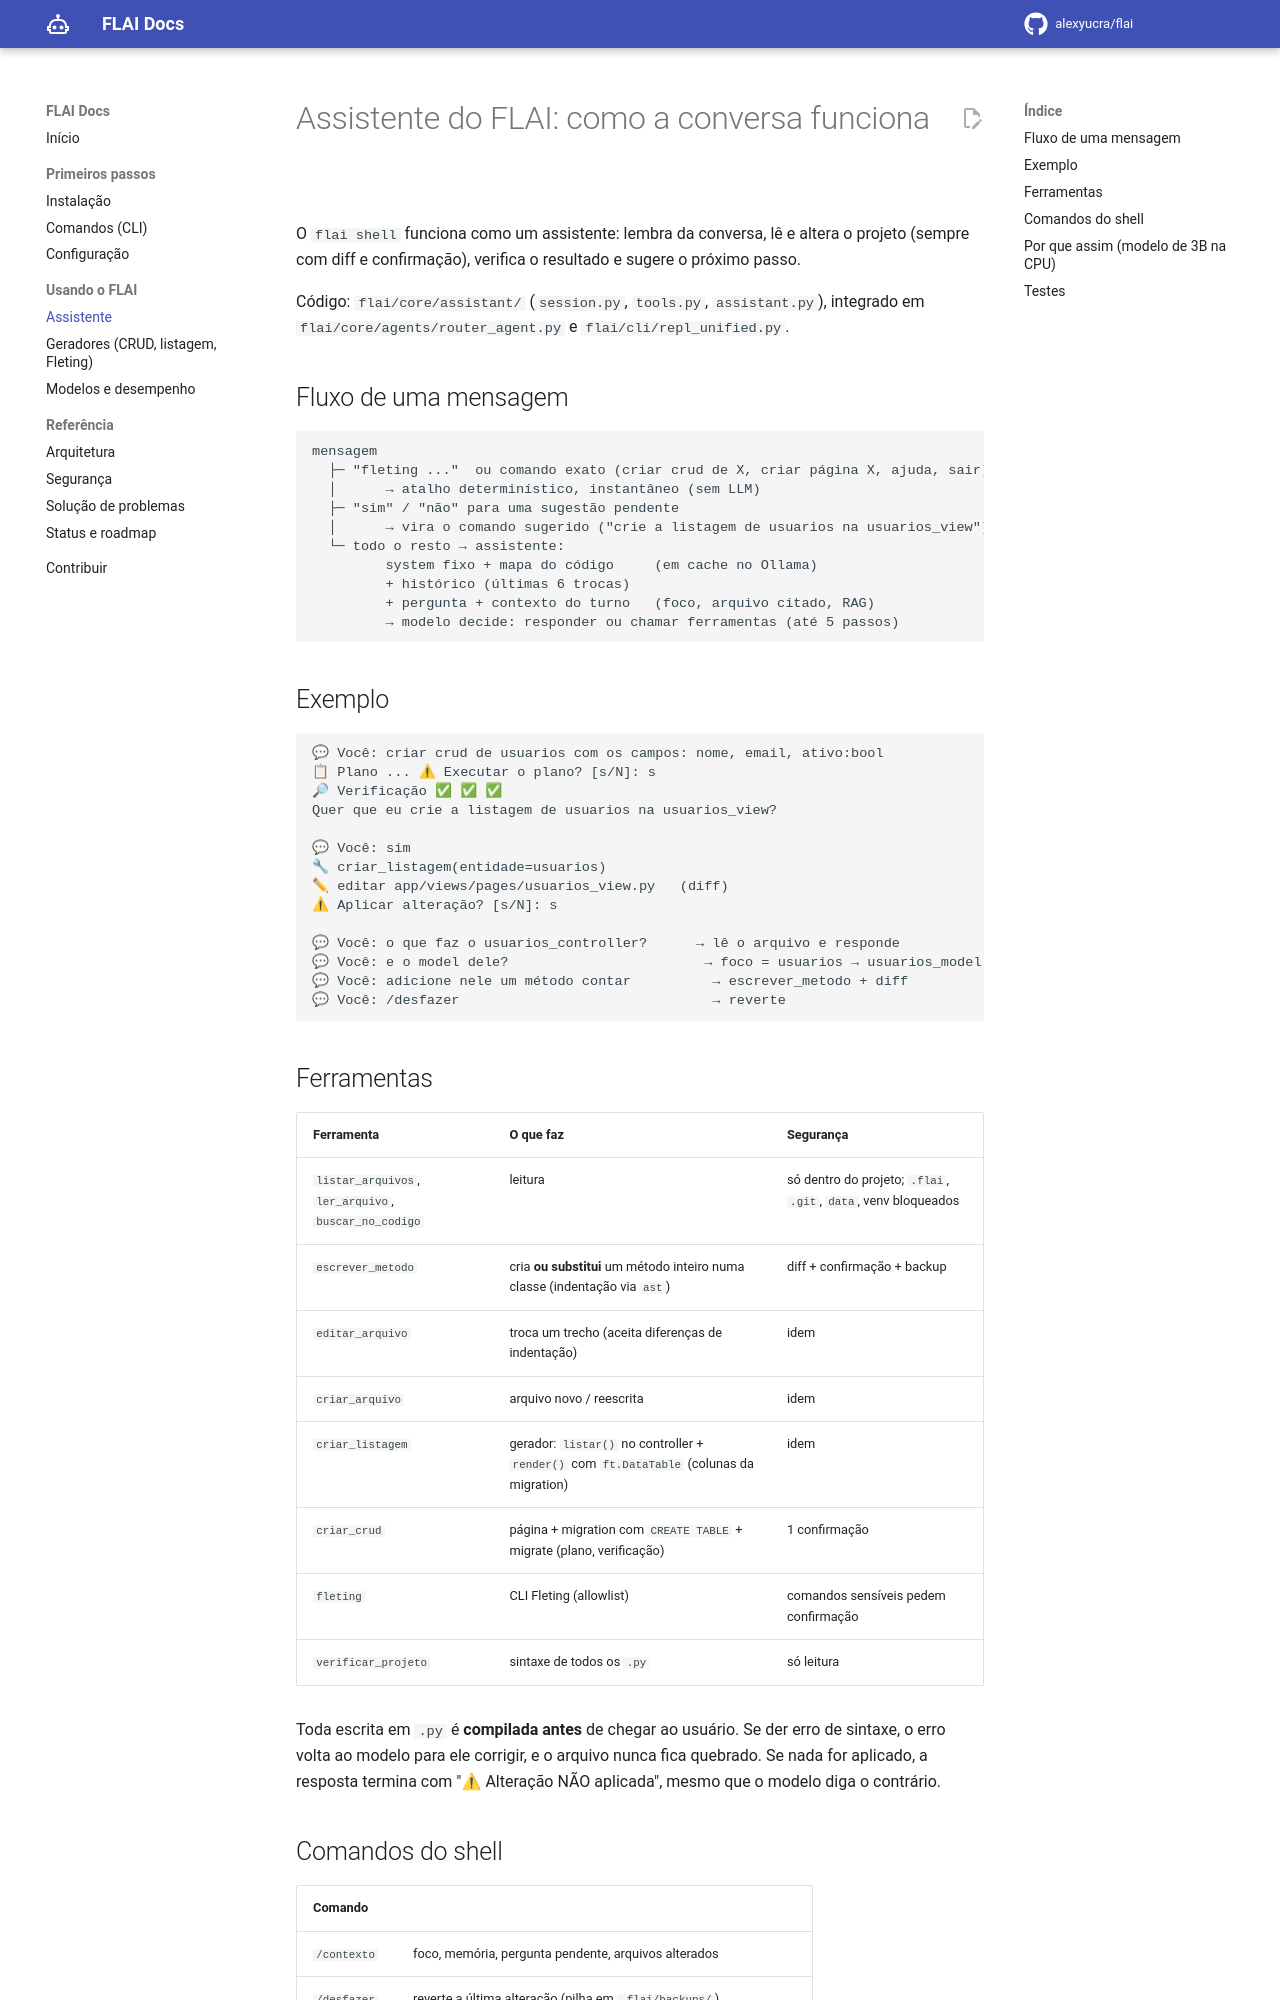

repository: alexyucra/flai · page: pt/assistente/index.html · generator: mkdocs

# Assistente do FLAI: como a conversa funciona

O `flai shell` funciona como um assistente: lembra da conversa, lê e altera o projeto
(sempre com diff e confirmação), verifica o resultado e sugere o próximo passo.

Código: `flai/core/assistant/` (`session.py`, `tools.py`, `assistant.py`), integrado em
`flai/core/agents/router_agent.py` e `flai/cli/repl_unified.py`.

## Fluxo de uma mensagem

```
mensagem
  ├─ "fleting ..."  ou comando exato (criar crud de X, criar página X, ajuda, sair)
  │      → atalho determinístico, instantâneo (sem LLM)
  ├─ "sim" / "não" para uma sugestão pendente
  │      → vira o comando sugerido ("crie a listagem de usuarios na usuarios_view")
  └─ todo o resto → assistente:
         system fixo + mapa do código     (em cache no Ollama)
         + histórico (últimas 6 trocas)
         + pergunta + contexto do turno   (foco, arquivo citado, RAG)
         → modelo decide: responder ou chamar ferramentas (até 5 passos)
```

## Exemplo

```
💬 Você: criar crud de usuarios com os campos: nome, email, ativo:bool
📋 Plano ... ⚠ Executar o plano? [s/N]: s
🔎 Verificação ✅ ✅ ✅
Quer que eu crie a listagem de usuarios na usuarios_view?

💬 Você: sim
🔧 criar_listagem(entidade=usuarios)
✏ editar app/views/pages/usuarios_view.py   (diff)
⚠ Aplicar alteração? [s/N]: s

💬 Você: o que faz o usuarios_controller?      → lê o arquivo e responde
💬 Você: e o model dele?                        → foco = usuarios → usuarios_model.py
💬 Você: adicione nele um método contar          → escrever_metodo + diff
💬 Você: /desfazer                               → reverte
```

## Ferramentas

| Ferramenta | O que faz | Segurança |
|---|---|---|
| `listar_arquivos`, `ler_arquivo`, `buscar_no_codigo` | leitura | só dentro do projeto; `.flai`, `.git`, `data`, venv bloqueados |
| `escrever_metodo` | cria **ou substitui** um método inteiro numa classe (indentação via `ast`) | diff + confirmação + backup |
| `editar_arquivo` | troca um trecho (aceita diferenças de indentação) | idem |
| `criar_arquivo` | arquivo novo / reescrita | idem |
| `criar_listagem` | gerador: `listar()` no controller + `render()` com `ft.DataTable` (colunas da migration) | idem |
| `criar_crud` | página + migration com `CREATE TABLE` + migrate (plano, verificação) | 1 confirmação |
| `fleting` | CLI Fleting (allowlist) | comandos sensíveis pedem confirmação |
| `verificar_projeto` | sintaxe de todos os `.py` | só leitura |

Toda escrita em `.py` é **compilada antes** de chegar ao usuário. Se der erro de sintaxe,
o erro volta ao modelo para ele corrigir, e o arquivo nunca fica quebrado. Se nada for
aplicado, a resposta termina com "⚠ Alteração NÃO aplicada", mesmo que o modelo diga o
contrário.
